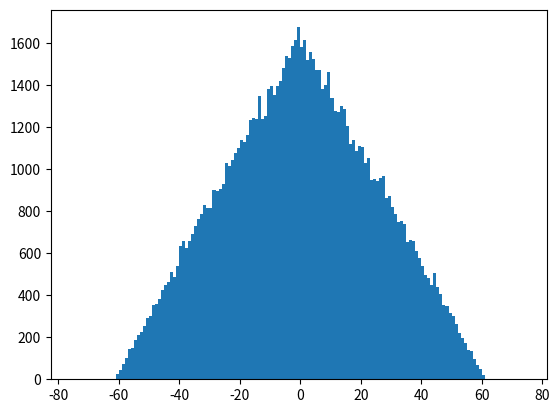

This figure's Python source:
import numpy as np
import matplotlib.pyplot as plt
import copy as cp

dots = 100000
b = 25
d_list = 20

normal_list = []
for i in range(0, dots):
    l = np.random.uniform(-b, b, d_list)
    normal_list.append(np.sum(l) / 2)

triangular_list = []
for i in range(0, dots):
    l = np.random.uniform(-b, b, 2)
    triangular_list.append((6**.5) / 2 * (np.sum(l)))

bin1 = []
for i in range(-100, 100, 1):
    bin1.append(i)

bin2 = []
for i in range(-75, 75, 1):
    bin2.append(i)


plt.hist(normal_list, bins=bin1)
plt.savefig("Gauss_20.jpg")
plt.show()
plt.clf()
plt.hist(triangular_list, bins=bin2)
plt.savefig("Triangle-100k.jpg")
plt.show()
